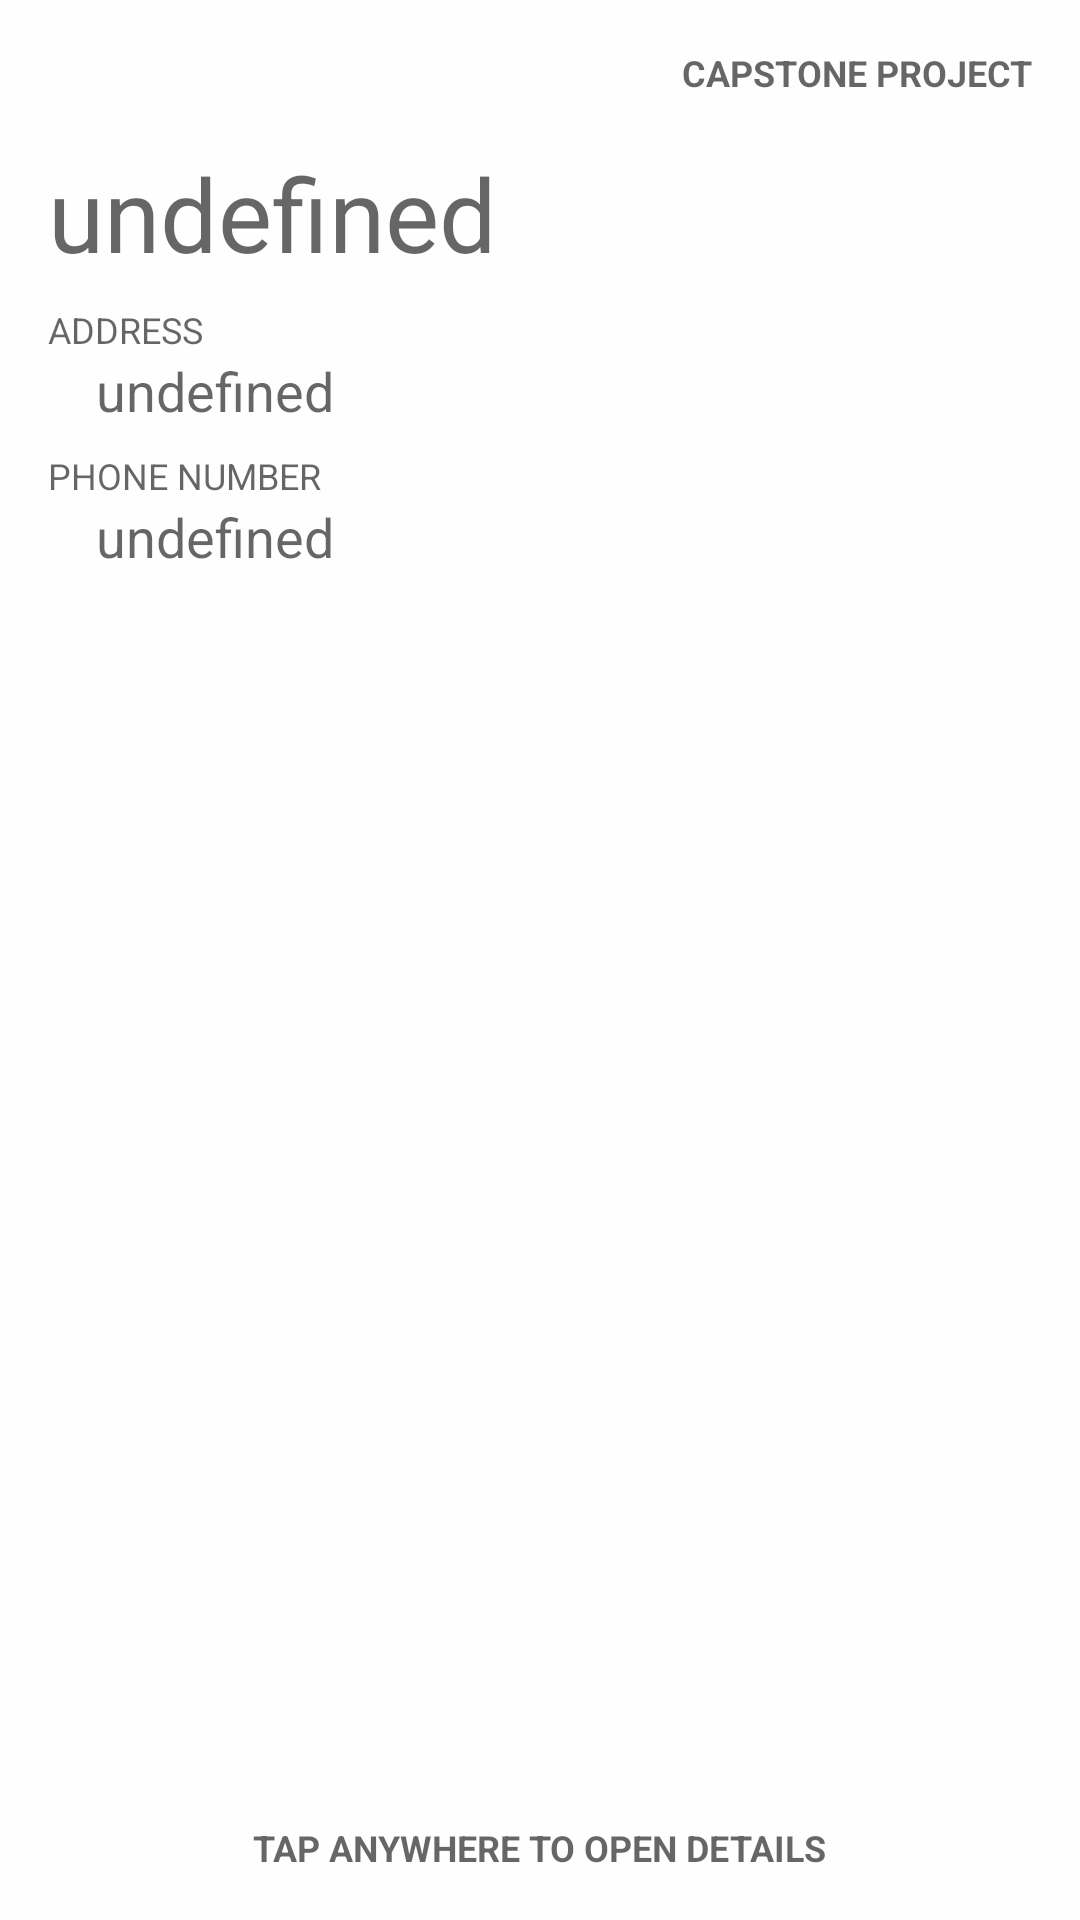

Write the Android layout XML for this screen, with the resource values it uses.
<!-- AndroidManifest.xml: application theme AppTheme -->
<!-- res/layout/place_widget.xml -->
<LinearLayout xmlns:android="http://schemas.android.com/apk/res/android"
    xmlns:app="http://schemas.android.com/apk/res-auto"
    android:id="@+id/appwidget_root_view"
    android:orientation="vertical"
    android:layout_width="match_parent"
    android:layout_height="match_parent"
    android:background="#c8ffffff"
    android:padding="@dimen/widget_margin">

    <TextView
        android:textAppearance="@style/TextAppearance.AppCompat.Caption"
        android:textStyle="bold"
        android:textAllCaps="true"
        android:text="@string/app_name"
        android:layout_gravity="end"
        android:layout_margin="8dp"
        android:layout_width="wrap_content"
        android:layout_height="wrap_content" />

    <RelativeLayout
        android:layout_width="match_parent"
        android:layout_height="match_parent"
        android:padding="8dp"
        >

        <LinearLayout android:id="@+id/appwidget_place_info_container"
            android:orientation="vertical"
            android:layout_centerInParent="true"
            android:visibility="visible"
            android:contentDescription="@string/appwidget_place_name"
            android:layout_width="match_parent"
            android:layout_height="match_parent">
            <TextView
                android:id="@+id/appwidget_place_name"
                android:layout_width="wrap_content"
                android:layout_height="wrap_content"
                android:hint="@string/appwidget_text_undefined"
                android:textAppearance="@style/TextAppearance.AppCompat.Display1"
                />

            <TextView
                android:id="@+id/appwidget_address_label"
                android:layout_width="wrap_content"
                android:layout_height="wrap_content"
                android:layout_marginTop="8dp"
                android:text="@string/appwidget_label_address"
                android:contentDescription="@string/appwidget_place_address"
                android:textAllCaps="true"
                android:textAppearance="@style/TextAppearance.AppCompat.Caption"
                />


            <TextView
                android:id="@+id/appwidget_place_address"
                android:layout_width="wrap_content"
                android:layout_height="wrap_content"
                android:layout_marginStart="16dp"
                android:hint="@string/appwidget_text_undefined"
                android:textAppearance="@style/TextAppearance.AppCompat.Medium"
                />

            <TextView
                android:id="@+id/appwidget_phone_number_label"
                android:layout_width="wrap_content"
                android:layout_height="wrap_content"
                android:layout_marginTop="8dp"
                android:contentDescription="@string/appwidget_place_phone_number"
                android:text="@string/appwidget_label_phone_number"
                android:textAllCaps="true"
                android:textAppearance="@style/TextAppearance.AppCompat.Caption"
                />


            <TextView
                android:id="@+id/appwidget_place_phone_number"
                android:layout_width="wrap_content"
                android:layout_height="wrap_content"
                android:layout_marginStart="16dp"
                android:hint="@string/appwidget_text_undefined"
                android:textAppearance="@style/TextAppearance.AppCompat.Medium"
                />

        </LinearLayout>

        <TextView android:visibility="gone"
            android:id="@+id/appwidget_default_text"
            android:layout_width="wrap_content"
            android:layout_height="wrap_content"
            android:gravity="center"
            android:layout_margin="8dp"
            android:layout_centerHorizontal="true"
            android:layout_centerVertical="true"
            android:contentDescription="@string/appwidget_empty_intruction"
            android:text="@string/appwidget_empty_intruction"
            android:textSize="24sp"
            android:textStyle="bold|italic" />

        <TextView
            android:id="@+id/app_widget_label_instructions"
            android:layout_alignParentBottom="true"
            android:layout_centerHorizontal="true"
            android:drawableStart="@drawable/ic_info_outline_black_24dp"
            android:layout_marginStart="8dp"
            android:layout_width="wrap_content"
            android:layout_height="wrap_content"
            android:gravity="center_vertical"
            android:text="@string/appwidget_interation_hint"
            android:textAllCaps="true"
            android:textStyle="bold"
            android:hint="@string/appwidget_text_undefined"
            android:textAppearance="@style/TextAppearance.AppCompat.Caption"
            />
    </RelativeLayout>

</LinearLayout>
<!-- resources referenced by this layout -->
<resources>
  <dimen name="widget_margin">8dp</dimen>
  <string name="app_name">Capstone Project</string>
  <string name="appwidget_empty_intruction">select a place in the main app to see its description and address in this widget</string>
  <string name="appwidget_interation_hint">tap anywhere to open details</string>
  <string name="appwidget_label_address">Address</string>
  <string name="appwidget_label_phone_number">Phone Number</string>
  <string name="appwidget_place_address">drugstore address</string>
  <string name="appwidget_place_name">drugstrore name</string>
  <string name="appwidget_place_phone_number">drugstrore phone number</string>
  <string name="appwidget_text_undefined">undefined</string>
  <style name="AppTheme" parent="Theme.AppCompat.Light.DarkActionBar">
          
          <item name="colorPrimary">@color/colorPrimary</item>
          <item name="colorPrimaryDark">@color/colorPrimaryDark</item>
          <item name="colorAccent">@color/colorAccent</item>
      </style>
  <color name="colorPrimary">#01579b</color>
  <color name="colorPrimaryDark">#1a237e</color>
  <color name="colorAccent">#b71c1c</color>
</resources>
